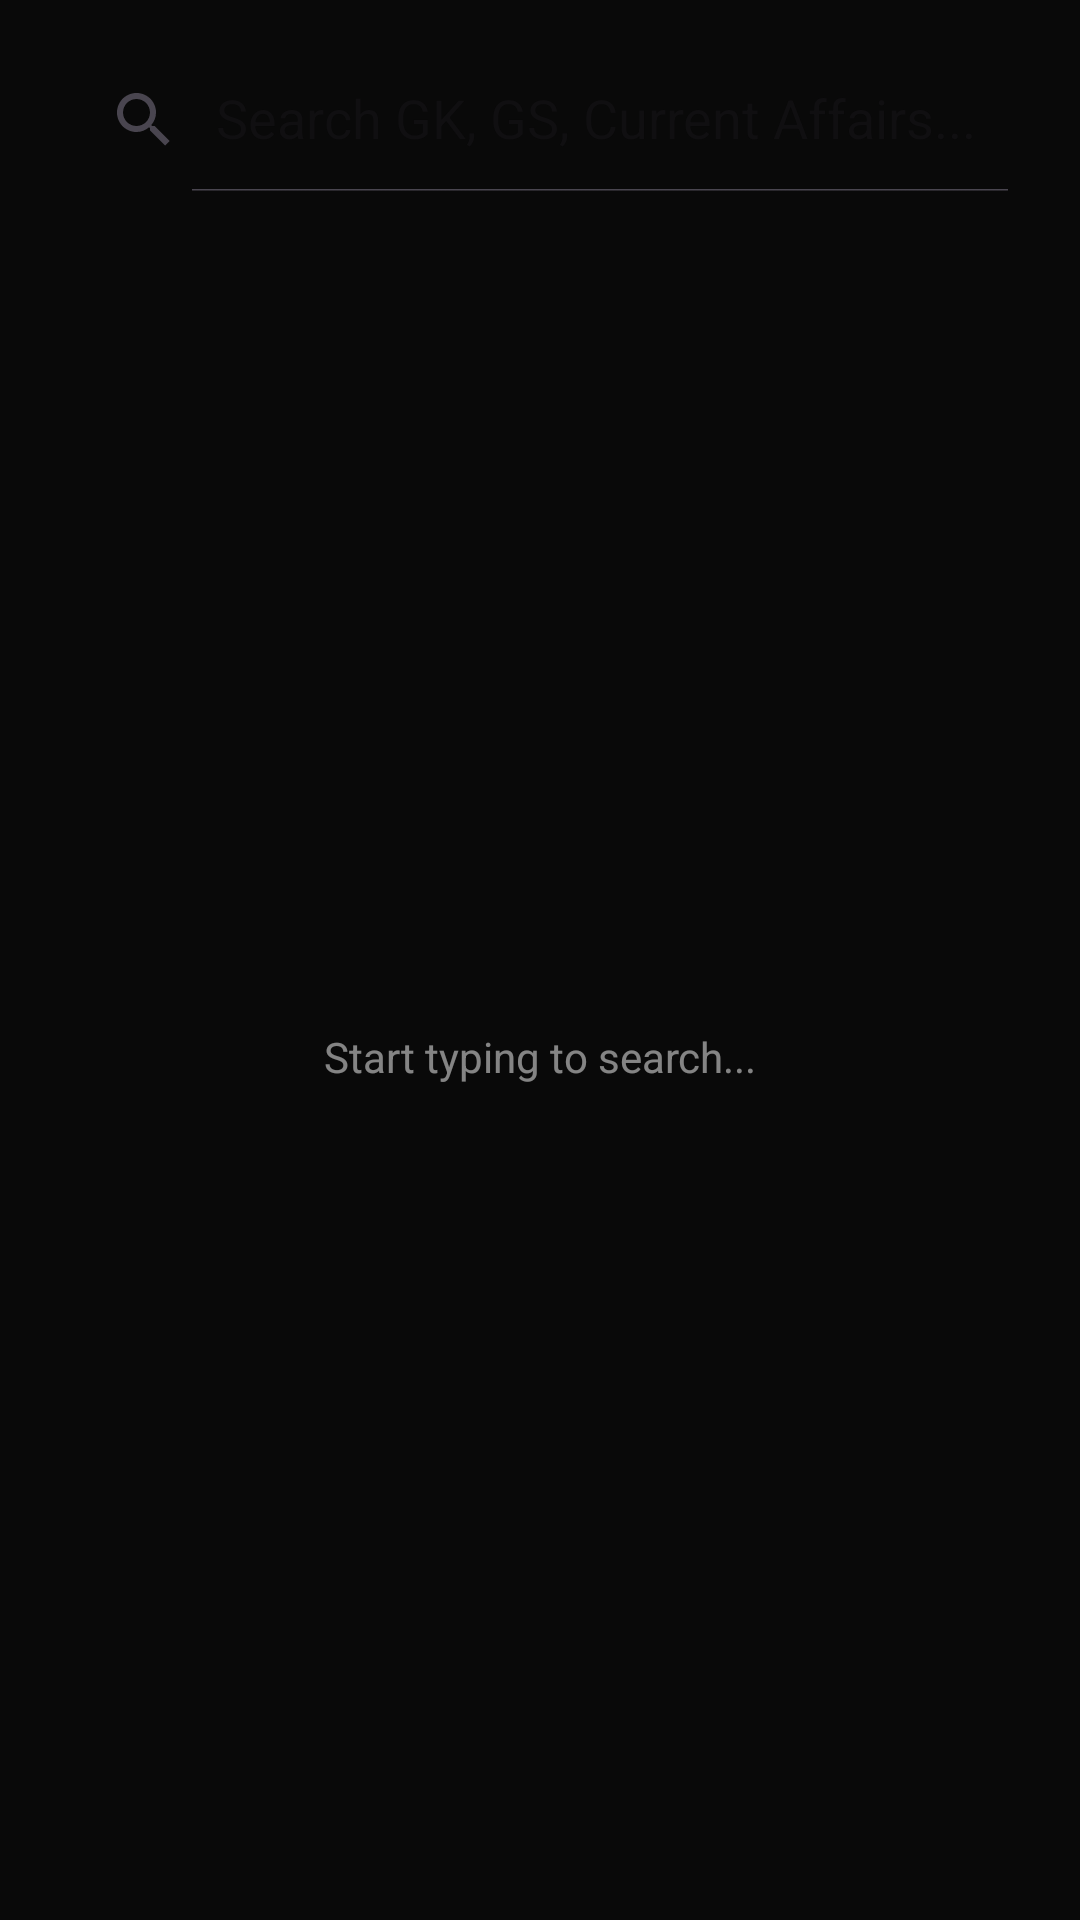

Android layout source for this screen:
<!-- AndroidManifest.xml: application theme Theme.GKGSMaster -->
<!-- res/layout/fragment_search.xml -->
<?xml version="1.0" encoding="utf-8"?>
<androidx.constraintlayout.widget.ConstraintLayout xmlns:android="http://schemas.android.com/apk/res/android"
    xmlns:app="http://schemas.android.com/apk/res-auto"
    xmlns:tools="http://schemas.android.com/tools"
    android:layout_width="match_parent"
    android:layout_height="match_parent"
    android:background="@color/bg_dark">

    <androidx.appcompat.widget.SearchView
        android:id="@+id/searchView"
        android:layout_width="match_parent"
        android:layout_height="wrap_content"
        android:layout_margin="16dp"
        android:background="@drawable/bg_search_view"
        app:iconifiedByDefault="false"
        app:layout_constraintTop_toTopOf="parent"
        app:queryHint="@string/search_hint" />

    <androidx.recyclerview.widget.RecyclerView
        android:id="@+id/rvSearchResults"
        android:layout_width="match_parent"
        android:layout_height="0dp"
        android:layout_marginTop="8dp"
        app:layoutManager="androidx.recyclerview.widget.LinearLayoutManager"
        app:layout_constraintBottom_toBottomOf="parent"
        app:layout_constraintTop_toBottomOf="@id/searchView"
        tools:listitem="@layout/item_search_result" />

    <TextView
        android:id="@+id/tvEmptyState"
        android:layout_width="wrap_content"
        android:layout_height="wrap_content"
        android:text="@string/start_typing_to_search"
        android:textColor="#80FFFFFF"
        app:layout_constraintBottom_toBottomOf="parent"
        app:layout_constraintEnd_toEndOf="parent"
        app:layout_constraintStart_toStartOf="parent"
        app:layout_constraintTop_toBottomOf="@id/searchView" />

</androidx.constraintlayout.widget.ConstraintLayout>
<!-- res/layout/item_search_result.xml (included above) -->
<?xml version="1.0" encoding="utf-8"?>
<com.google.android.material.card.MaterialCardView xmlns:android="http://schemas.android.com/apk/res/android"
    xmlns:app="http://schemas.android.com/apk/res-auto"
    xmlns:tools="http://schemas.android.com/tools"
    android:layout_width="match_parent"
    android:layout_height="wrap_content"
    android:layout_marginHorizontal="16dp"
    android:layout_marginBottom="8dp"
    app:cardBackgroundColor="@color/card_bg_dark"
    app:cardCornerRadius="12dp"
    app:strokeWidth="0dp">

    <androidx.constraintlayout.widget.ConstraintLayout
        android:layout_width="match_parent"
        android:layout_height="wrap_content"
        android:padding="16dp">

        <TextView
            android:id="@+id/tvTitle"
            android:layout_width="0dp"
            android:layout_height="wrap_content"
            android:textColor="@color/white"
            android:textSize="16sp"
            android:textStyle="bold"
            app:layout_constraintEnd_toEndOf="parent"
            app:layout_constraintStart_toStartOf="parent"
            app:layout_constraintTop_toTopOf="parent"
            tools:text="Mauryan Empire" />

        <TextView
            android:id="@+id/tvType"
            android:layout_width="wrap_content"
            android:layout_height="wrap_content"
            android:layout_marginTop="4dp"
            android:textColor="@color/primary"
            android:textSize="12sp"
            app:layout_constraintStart_toStartOf="parent"
            app:layout_constraintTop_toBottomOf="@id/tvTitle"
            tools:text="GK" />

    </androidx.constraintlayout.widget.ConstraintLayout>
</com.google.android.material.card.MaterialCardView>
<!-- resources referenced by this layout -->
<resources>
  <color name="bg_dark">#090909</color>
  <color name="card_bg_dark">#1E1E1E</color>
  <color name="primary">#6C3BFF</color>
  <color name="white">#FFFFFFFF</color>
  <string name="search_hint">Search GK, GS, Current Affairs...</string>
  <string name="start_typing_to_search">Start typing to search...</string>
  <style name="Theme.GKGSMaster" parent="Base.Theme.GKGSMaster" />
  <style name="Base.Theme.GKGSMaster" parent="Theme.Material3.DayNight.NoActionBar">
          
          <item name="colorPrimary">@color/primary</item>
          <item name="colorOnPrimary">@color/white</item>
          <item name="colorPrimaryContainer">@color/glow</item>
          <item name="colorOnPrimaryContainer">@color/white</item>
  
          
          <item name="colorSecondary">@color/secondary</item>
          <item name="colorOnSecondary">@color/black</item>
          <item name="colorSecondaryContainer">@color/glass_white</item>
  
          
          <item name="colorTertiary">@color/accent</item>
          <item name="colorOnTertiary">@color/white</item>
  
          
          <item name="android:statusBarColor">?attr/colorPrimary</item>
          <item name="android:windowLightStatusBar">false</item>
      </style>
  <color name="glow">#9D4DFF</color>
  <color name="secondary">#00D4FF</color>
  <color name="black">#FF000000</color>
  <color name="glass_white">#1AFFFFFF</color>
  <color name="accent">#FF8A00</color>
</resources>
